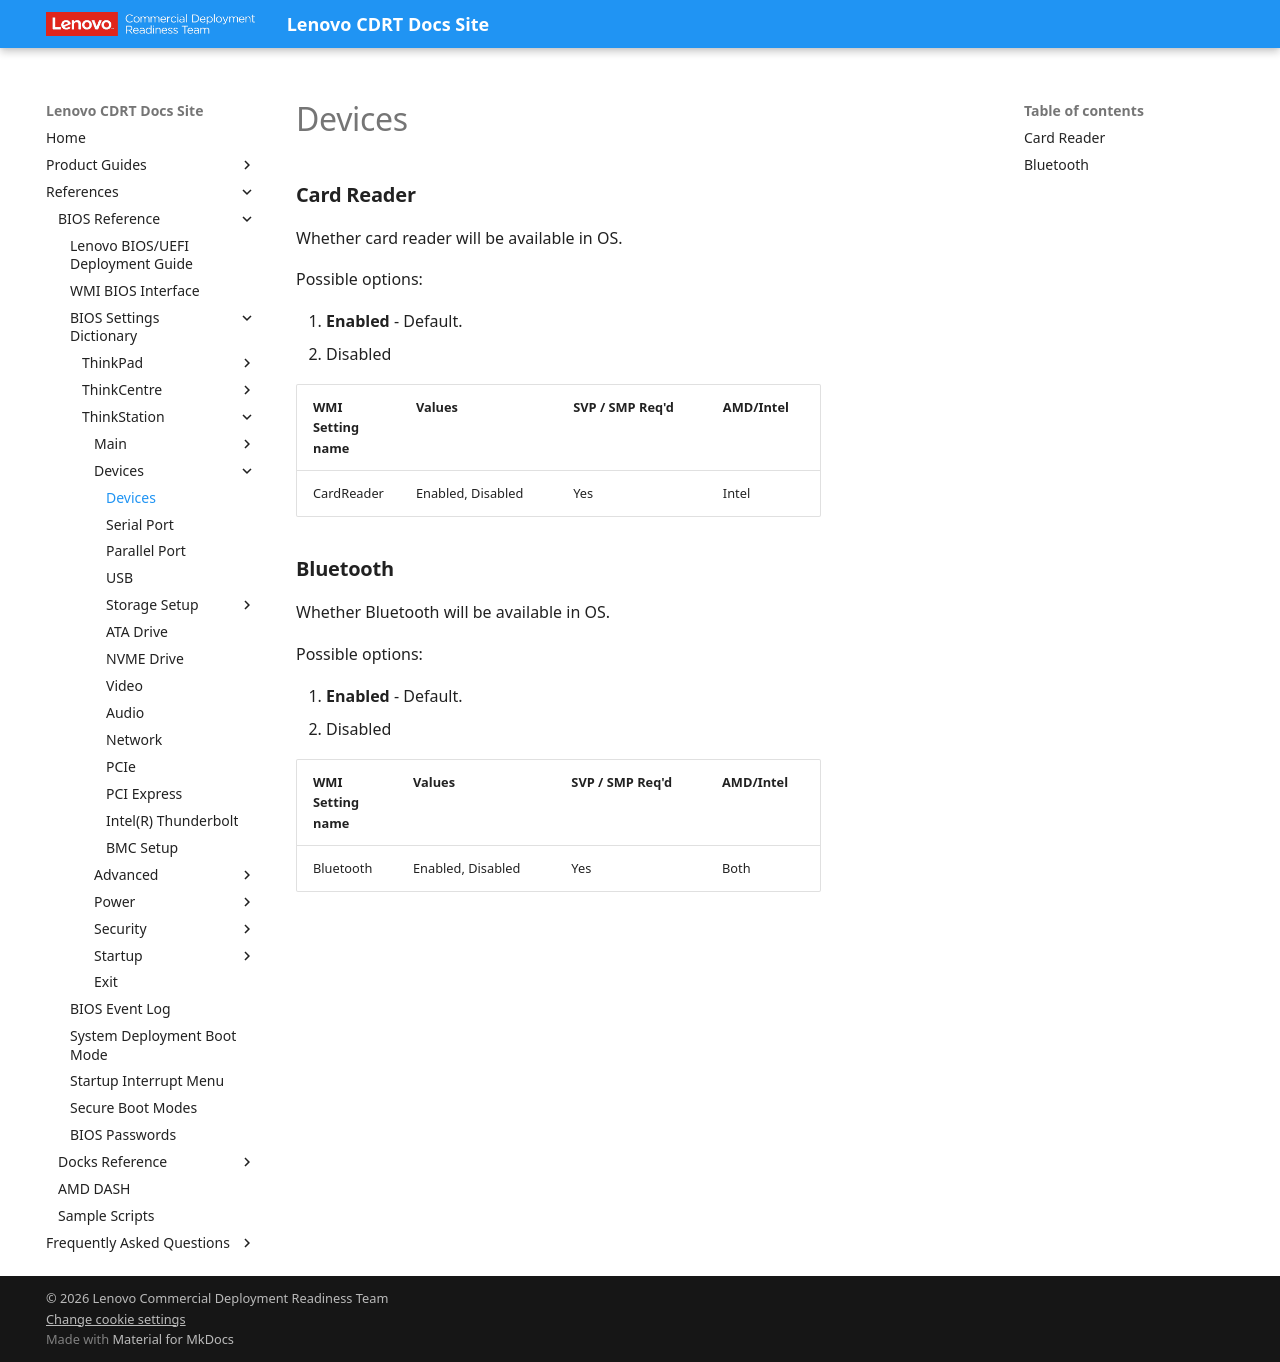

repository: CDRT/mk_docs · page: ref/bios/settings/thinkstation/devices/index.html · generator: mkdocs

# Devices

### **Card Reader**

Whether card reader will be available in OS.

Possible options:

1. **Enabled** - Default.
2. Disabled

| WMI Setting name | Values | SVP / SMP Req'd | AMD/Intel |
| :--- | :--- | :--- | :--- |
| CardReader | Enabled, Disabled | Yes | Intel |

### **Bluetooth**

Whether Bluetooth will be available in OS.

Possible options:

1. **Enabled** - Default.
2. Disabled

| WMI Setting name | Values | SVP / SMP Req'd | AMD/Intel |
| :--- | :--- | :--- | :--- |
| Bluetooth | Enabled, Disabled | Yes | Both |
